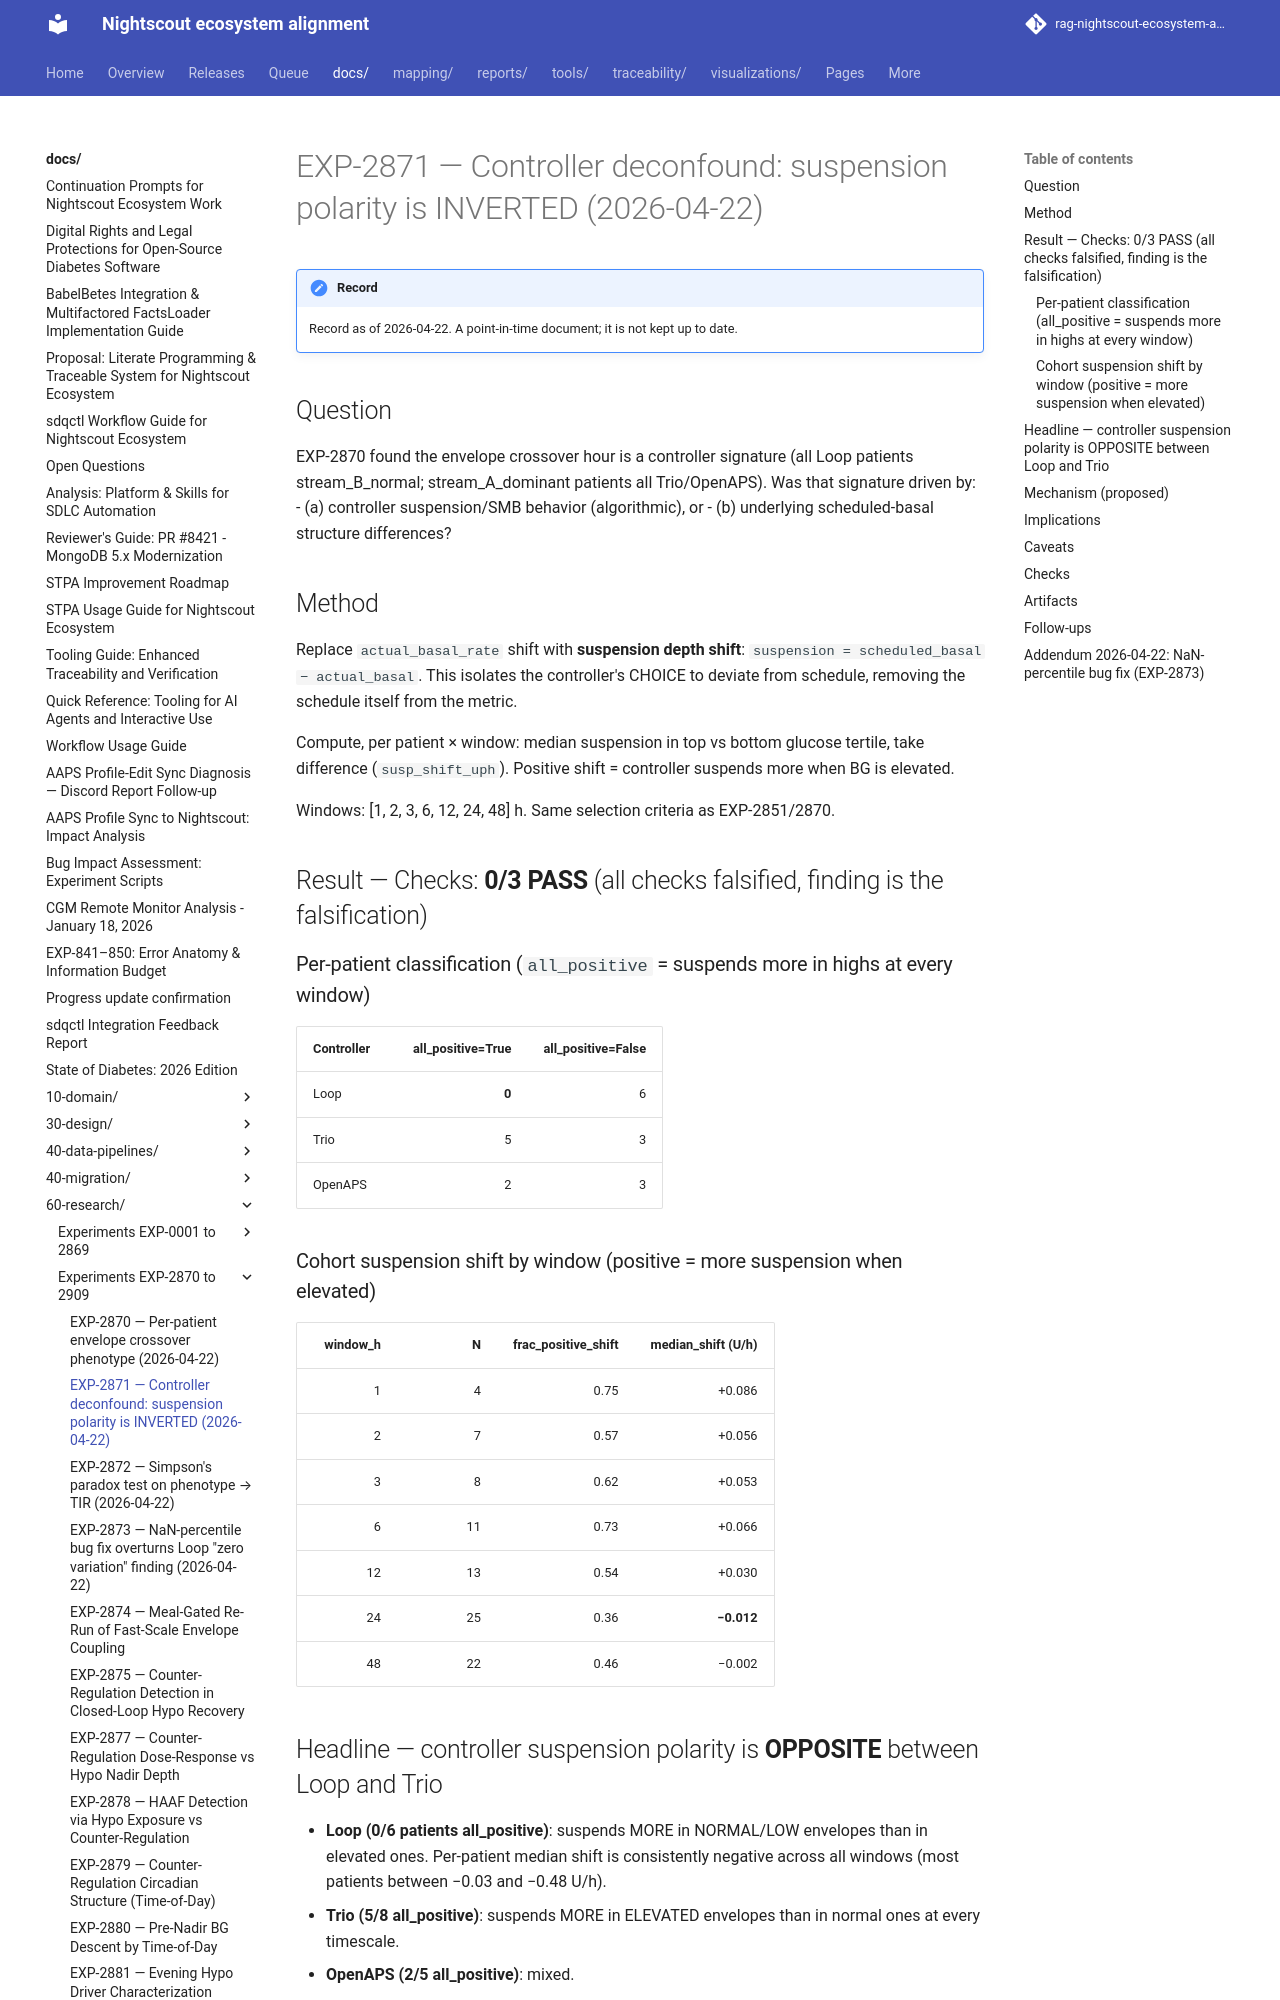

repository: bewest/rag-nightscout-ecosystem-alignment · page: docs/60-research/exp-2871-suspension-polarity-report-2026-04-22.html · generator: mkdocs

# EXP-2871 — Controller deconfound: suspension polarity is INVERTED (2026-04-22)

## Question
EXP-2870 found the envelope crossover hour is a controller signature
(all Loop patients stream_B_normal; stream_A_dominant patients all
Trio/OpenAPS). Was that signature driven by:
- (a) controller suspension/SMB behavior (algorithmic), or
- (b) underlying scheduled-basal structure differences?

## Method
Replace `actual_basal_rate` shift with **suspension depth shift**:
`suspension = scheduled_basal − actual_basal`. This isolates the
controller's CHOICE to deviate from schedule, removing the schedule
itself from the metric.

Compute, per patient × window: median suspension in top vs bottom
glucose tertile, take difference (`susp_shift_uph`). Positive shift
= controller suspends more when BG is elevated.

Windows: [1, 2, 3, 6, 12, 24, 48] h. Same selection criteria as
EXP-2851/2870.

## Result — Checks: **0/3 PASS** (all checks falsified, finding is the falsification)

### Per-patient classification (`all_positive` = suspends more in highs at every window)

| Controller | all_positive=True | all_positive=False |
|---|--:|--:|
| Loop | **0** | 6 |
| Trio | 5 | 3 |
| OpenAPS | 2 | 3 |

### Cohort suspension shift by window (positive = more suspension when elevated)

| window_h | N | frac_positive_shift | median_shift (U/h) |
|--:|--:|--:|--:|
| 1 | 4 | 0.75 | +0.086 |
| 2 | 7 | 0.57 | +0.056 |
| 3 | 8 | 0.62 | +0.053 |
| 6 | 11 | 0.73 | +0.066 |
| 12 | 13 | 0.54 | +0.030 |
| 24 | 25 | 0.36 | **−0.012** |
| 48 | 22 | 0.46 | −0.002 |

## Headline — controller suspension polarity is **OPPOSITE** between Loop and Trio

- **Loop (0/6 patients all_positive)**: suspends MORE in NORMAL/LOW
  envelopes than in elevated ones. Per-patient median shift is
  consistently negative across all windows (most patients between
  −0.03 and −0.48 U/h).
- **Trio (5/8 all_positive)**: suspends MORE in ELEVATED envelopes
  than in normal ones at every timescale.
- **OpenAPS (2/5 all_positive)**: mixed.

## Mechanism (proposed)

**Loop's suspension peaks in the normal/low envelope.** This is
straightforward closed-loop safety: when BG drops toward the bottom
tertile (hypo-adjacent), suspend basal to prevent overshoot. When BG
is elevated, deliver scheduled basal (no special suspension); meal
boluses + small temp basal corrections handle the high.

**Trio's suspension peaks in the elevated envelope.** This is the
**SMB-driven basal substitution** pattern: when BG is high, oref1
issues SMB micro-boluses to correct — those SMBs add IOB → to avoid
double-dose, basal is suspended underneath them. So high BG
co-occurs with high basal suspension *because the controller
substituted SMB for basal*, not because of safety hedging.

These are both rational, but **they create observationally OPPOSITE
basal-vs-glucose signatures**.
